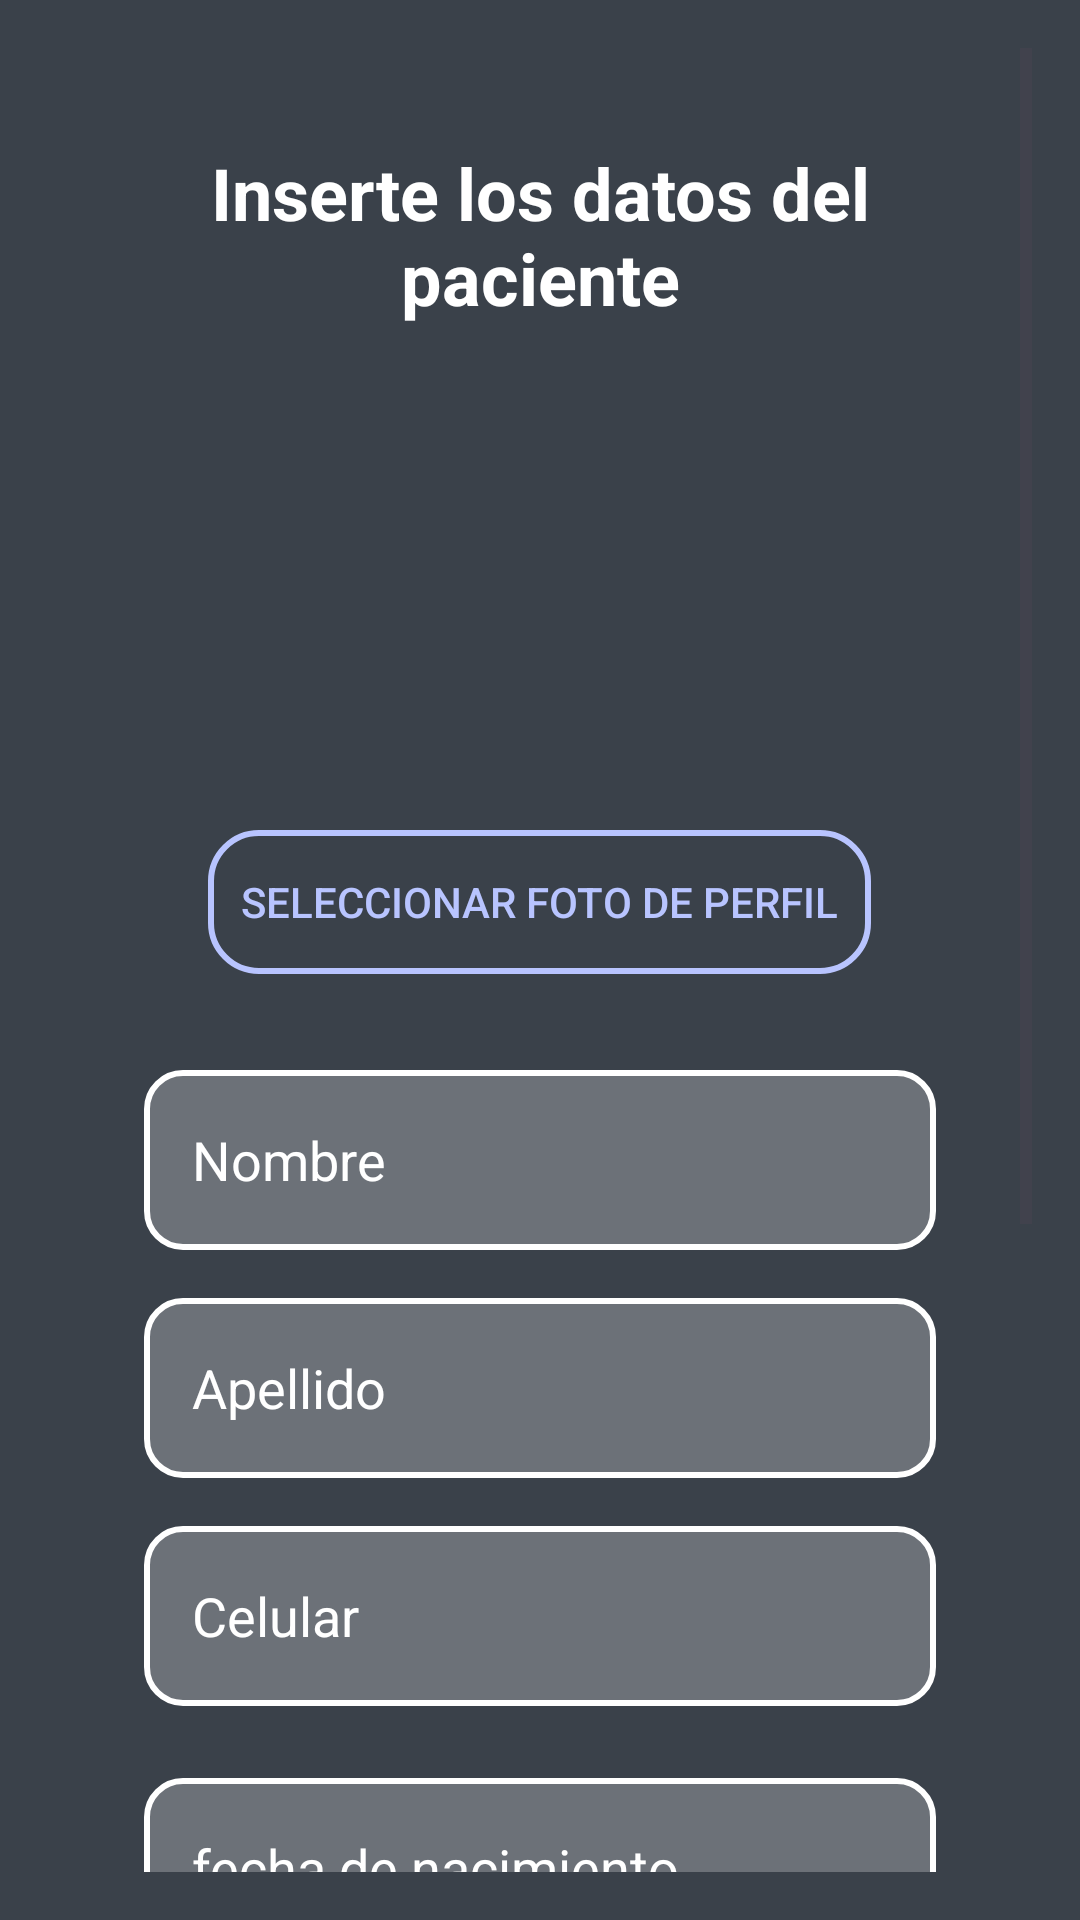

Reconstruct the res/layout file that produces this screen, plus the resources it refers to.
<!-- AndroidManifest.xml: application theme Theme.Appv1 -->
<!-- res/layout/activity_formulario_paciente.xml -->
<androidx.constraintlayout.widget.ConstraintLayout
    xmlns:android="http://schemas.android.com/apk/res/android"
    xmlns:app="http://schemas.android.com/apk/res-auto"
    xmlns:tools="http://schemas.android.com/tools"
    android:layout_width="match_parent"
    android:layout_height="match_parent"
    android:background="@color/fondo_main"
    tools:context=".cuidador.FormularioPaciente">

    <ScrollView
        android:layout_width="match_parent"
        android:layout_height="match_parent"
        android:padding="16dp">

        <LinearLayout
            android:layout_width="match_parent"
            android:layout_height="wrap_content"
            android:gravity="center"
            android:orientation="vertical"
            android:paddingStart="32dp"
            android:paddingTop="32dp"
            android:paddingEnd="32dp"
            android:paddingBottom="32dp">


            <TextView
                android:id="@+id/tvPresentacion"
                android:layout_width="wrap_content"
                android:layout_height="wrap_content"
                android:layout_marginBottom="32dp"
                android:gravity="center"
                android:text="Inserte los datos del paciente"
                android:textColor="@color/white"
                android:textSize="24sp"
                android:textStyle="bold" />


            <ImageView
                android:id="@+id/ivFotoPerfil"
                android:layout_width="120dp"
                android:layout_height="120dp"
                android:layout_marginBottom="16dp"
                android:layout_centerHorizontal="true"
                android:scaleType="centerCrop"
                android:src="@drawable/images"
                android:background="@drawable/img_circular"
                android:clipToOutline="true" />


            <androidx.appcompat.widget.AppCompatButton
                android:id="@+id/btnSeleccionarFoto"
                android:layout_width="221dp"
                android:layout_height="wrap_content"
                android:layout_marginBottom="32dp"
                android:background="@drawable/button_background_2"
                android:text="Seleccionar Foto de Perfil"
                android:textColor="@color/maint" />


            <EditText
                android:id="@+id/etNombre"
                android:layout_width="match_parent"
                android:layout_height="60dp"
                android:layout_marginBottom="16dp"
                android:background="@drawable/edittext_background"
                android:drawablePadding="12dp"
                android:hint="Nombre"
                android:paddingStart="16dp"
                android:paddingEnd="16dp"
                android:textColor="@color/white"
                android:textColorHint="@color/white" />

            <EditText
                android:id="@+id/etApellido"
                android:layout_width="match_parent"
                android:layout_height="60dp"
                android:layout_marginBottom="16dp"
                android:background="@drawable/edittext_background"

                android:drawablePadding="12dp"
                android:hint="Apellido"
                android:paddingStart="16dp"
                android:paddingEnd="16dp"
                android:textColor="@color/white"
                android:textColorHint="@color/white" />


            <EditText
                android:id="@+id/etCelular"
                android:layout_width="match_parent"
                android:layout_height="60dp"
                android:layout_marginBottom="24dp"
                android:background="@drawable/edittext_background"

                android:drawablePadding="12dp"
                android:hint="Celular"
                android:inputType="phone"
                android:paddingStart="16dp"
                android:paddingEnd="16dp"
                android:textColor="@color/white"
                android:textColorHint="@color/white" />

            <EditText
                android:id="@+id/etFechaNacimiento"
                android:layout_width="match_parent"
                android:layout_height="60dp"
                android:layout_marginBottom="24dp"
                android:background="@drawable/edittext_background"
                android:focusable="false"
                android:clickable="true"
                android:drawablePadding="12dp"
                android:hint="fecha de nacimiento"
                android:inputType="phone"
                android:paddingStart="16dp"
                android:paddingEnd="16dp"
                android:textColor="@color/white"
                android:textColorHint="@color/white" />

            <EditText
                android:id="@+id/etEstatura"
                android:layout_width="match_parent"
                android:layout_height="60dp"
                android:layout_marginBottom="16dp"
                android:background="@drawable/edittext_background"
                android:drawablePadding="12dp"
                android:hint="Estatura"
                android:paddingStart="16dp"
                android:paddingEnd="16dp"
                android:textColor="@color/white"
                android:textColorHint="@color/white" />

            <EditText
                android:id="@+id/etPeso"
                android:layout_width="match_parent"
                android:layout_height="60dp"
                android:layout_marginBottom="16dp"
                android:background="@drawable/edittext_background"
                android:drawablePadding="12dp"
                android:hint="Peso"
                android:paddingStart="16dp"
                android:paddingEnd="16dp"
                android:textColor="@color/white"
                android:textColorHint="@color/white" />
            <Spinner
                android:id="@+id/spCondicion"
                android:layout_width="match_parent"
                android:layout_height="60dp"
                android:layout_marginBottom="24dp"
                android:background="@drawable/edittext_background"
                android:paddingStart="16dp"
                android:paddingEnd="16dp"
                android:spinnerMode="dropdown"
                />
            <androidx.appcompat.widget.AppCompatButton
                android:id="@+id/btnRegistro"
                android:layout_width="269dp"
                android:layout_height="wrap_content"
                android:background="@drawable/button_background"
                android:text="Registrarse"
                android:textColor="@color/fondo_main"
                android:textSize="18sp" />
        </LinearLayout>

    </ScrollView>

</androidx.constraintlayout.widget.ConstraintLayout>
<!-- resources referenced by this layout -->
<resources>
  <color name="fondo_main">#3a414a</color>
  <color name="maint">#b8c4ff</color>
  <color name="white">#FFFFFFFF</color>
  <!-- drawable button_background (drawable) -->
  <?xml version="1.0" encoding="utf-8"?>
  <shape xmlns:android="http://schemas.android.com/apk/res/android"
      android:shape="rectangle">
  
      
      <corners android:radius="16dp" />
  
      
      <solid android:color="@color/maint" />
  
  
  </shape>
  <!-- drawable button_background_2 (drawable) -->
  <?xml version="1.0" encoding="utf-8"?>
  <shape xmlns:android="http://schemas.android.com/apk/res/android" android:shape="rectangle">
      <corners android:radius="16dp" />
      <stroke android:width="2dp" android:color="@color/maint" />
      <solid android:color="@android:color/transparent" />
  </shape>
  <!-- drawable edittext_background (drawable) -->
  <?xml version="1.0" encoding="utf-8"?>
  <selector xmlns:android="http://schemas.android.com/apk/res/android">
  
      
      <item android:state_focused="true">
          <shape android:shape="rectangle">
              <solid android:color="#80FFFFFF"/> 
              <corners android:radius="12dp"/> 
              <stroke android:width="2dp" android:color="@color/focuset"/> 
          </shape>
      </item>
  
      
      <item>
          <shape android:shape="rectangle">
              <solid android:color="#40FFFFFF"/> 
              <corners android:radius="12dp"/> 
              <stroke android:width="2dp" android:color="#FFFFFF"/> 
          </shape>
      </item>
  
  </selector>
  <style name="Theme.Appv1" parent="Base.Theme.Appv1" />
  <color name="focuset">#8762D5</color>
  <style name="Base.Theme.Appv1" parent="Theme.Material3.DayNight.NoActionBar">
          
          
      </style>
</resources>
